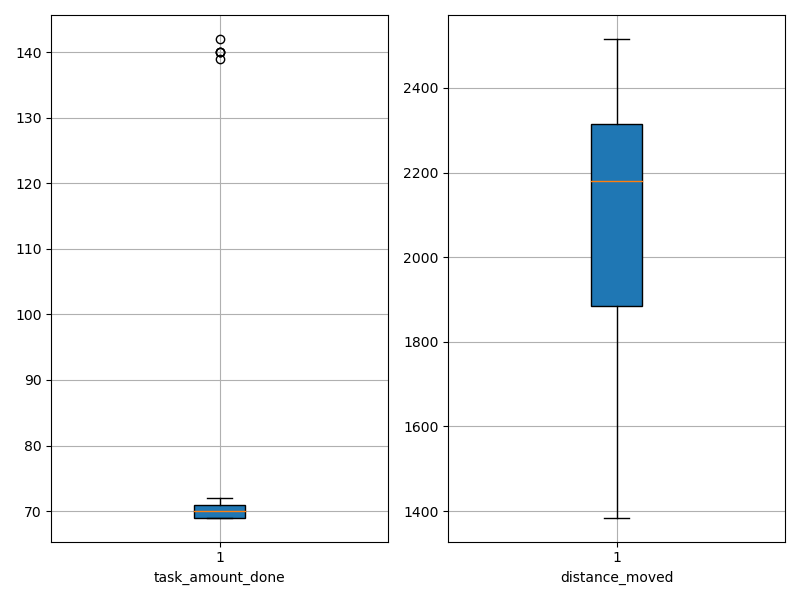

Data behind this chart, as committed beside it:
agent_id, task_amount_done, distance_moved
0, 69.0, 2102
1, 70.0, 1987
2, 69.0, 2477
3, 69.0, 1634
4, 71.0, 2042
5, 140.0, 1889
6, 69.0, 1796
7, 70.0, 1385
8, 70.0, 2164
9, 70.0, 1835
10, 70.0, 2516
11, 139.0, 1850
12, 70.0, 2303
13, 69.0, 1886
14, 70.0, 2226
15, 69.0, 1384
16, 70.0, 2243
17, 72.0, 2465
18, 70.0, 2423
19, 70.0, 1883
20, 69.0, 2251
21, 71.0, 1579
22, 71.0, 2351
23, 140.0, 2066
24, 69.0, 2168
25, 69.0, 2473
26, 71.0, 2320
27, 71.0, 1947
28, 71.0, 1624
29, 70.0, 2265
30, 69.0, 2260
31, 69.0, 1925
32, 71.0, 2273
33, 70.0, 2401
34, 69.0, 2363
35, 70.0, 2481
36, 70.0, 2387
37, 70.0, 1459
38, 140.0, 2153
39, 142.0, 2193
40, 69.0, 2301
41, 71.0, 1844
42, 70.0, 2433
43, 71.0, 2200
44, 69.0, 1667
45, 71.0, 1732
46, 70.0, 2451
47, 71.0, 2261
48, 69.0, 2190
49, 71.0, 2007
